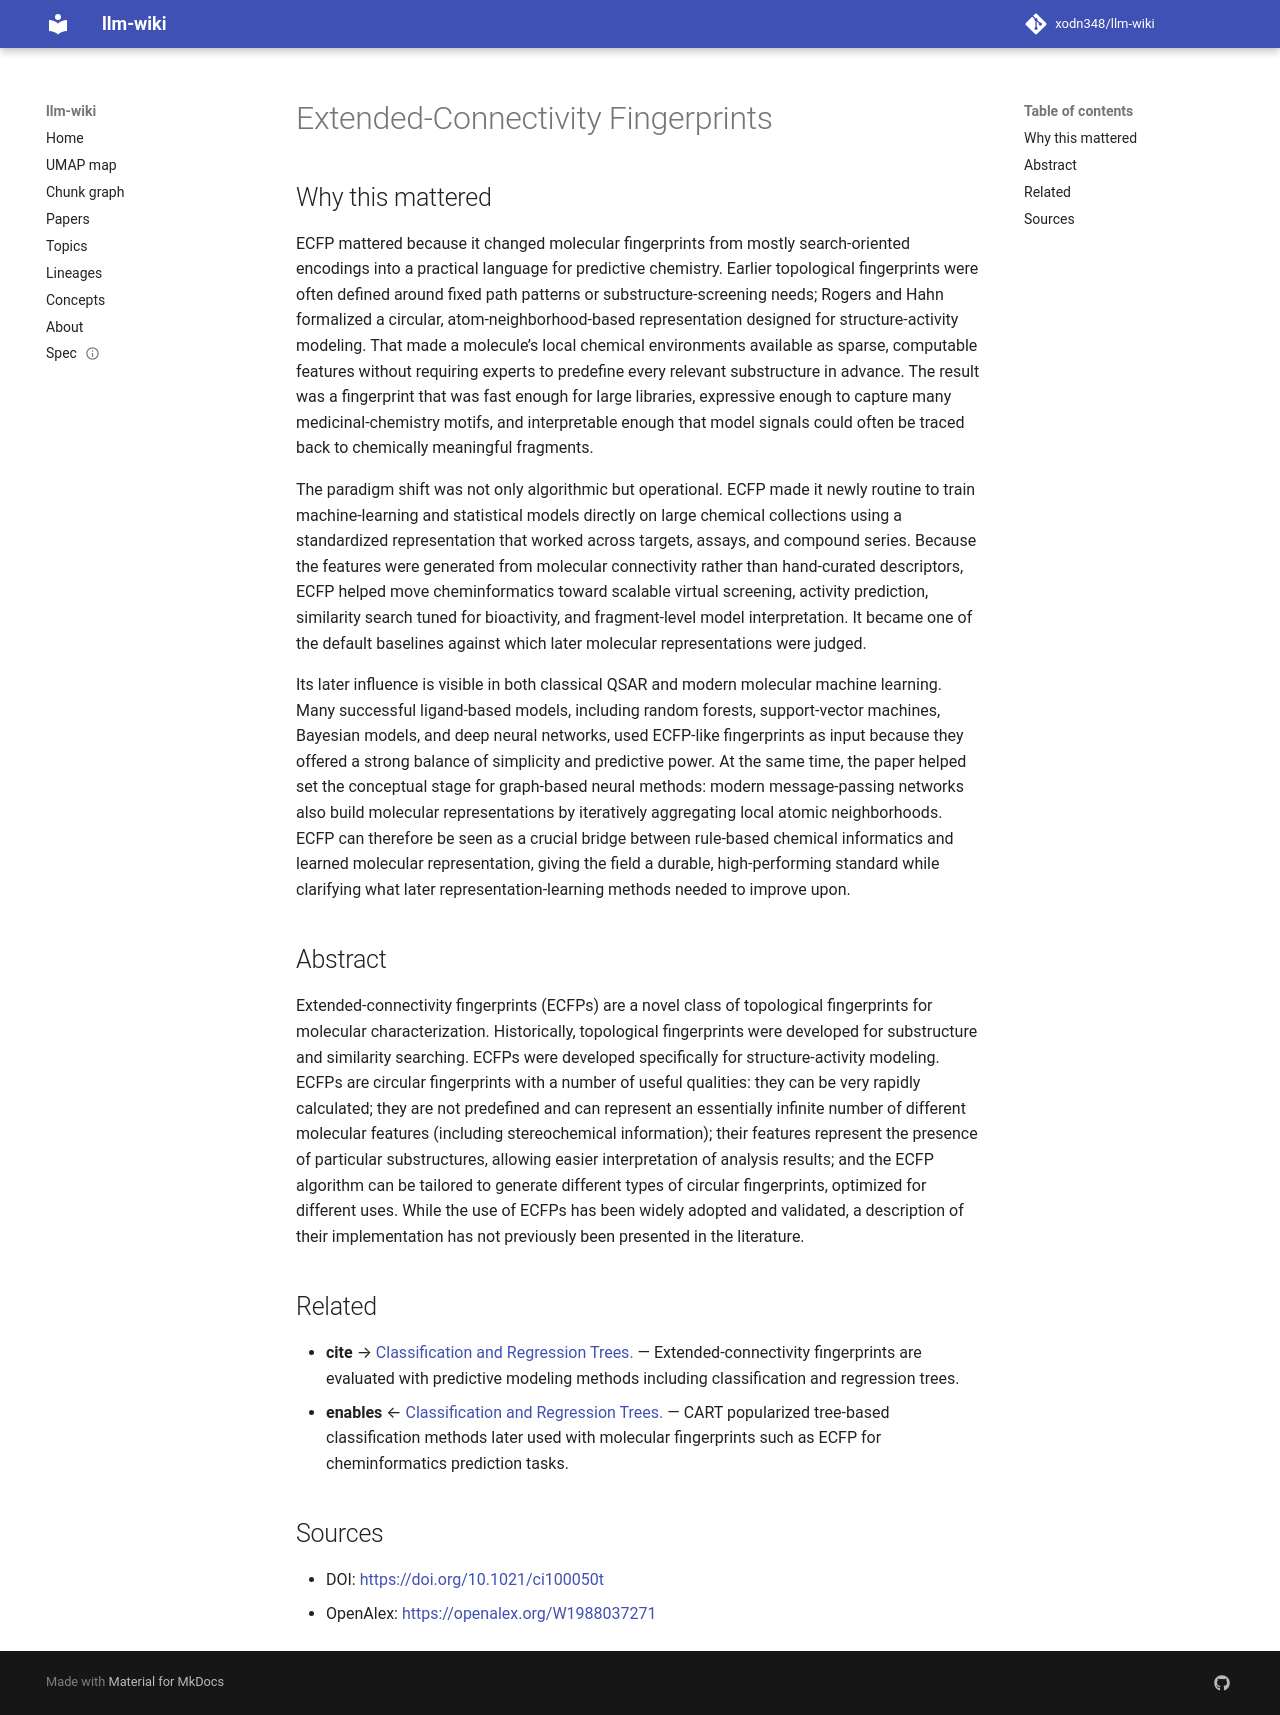

repository: xodn348/llm-wiki · page: paper/10_1021_ci100050t/index.html · generator: mkdocs

---
title: Extended-Connectivity Fingerprints
doi: 10.1021/ci100050t
openalex_id: https://openalex.org/W1988037271
year: 2010
venue: Journal of Chemical Information and Modeling
authors: David Rogers, Mathew Hahn
citations: 7495
fleming_tier: true
concepts:
- Computer science
- Substructure
- Similarity (geometry)
- Class (philosophy)
- Fingerprint (computing)
- Pattern recognition (psychology)
- Characterization (materials science)
- Data mining
- Algorithm
- Interpretation (philosophy)
---

# Extended-Connectivity Fingerprints

## Why this mattered

ECFP mattered because it changed molecular fingerprints from mostly search-oriented encodings into a practical language for predictive chemistry. Earlier topological fingerprints were often defined around fixed path patterns or substructure-screening needs; Rogers and Hahn formalized a circular, atom-neighborhood-based representation designed for structure-activity modeling. That made a molecule’s local chemical environments available as sparse, computable features without requiring experts to predefine every relevant substructure in advance. The result was a fingerprint that was fast enough for large libraries, expressive enough to capture many medicinal-chemistry motifs, and interpretable enough that model signals could often be traced back to chemically meaningful fragments.

The paradigm shift was not only algorithmic but operational. ECFP made it newly routine to train machine-learning and statistical models directly on large chemical collections using a standardized representation that worked across targets, assays, and compound series. Because the features were generated from molecular connectivity rather than hand-curated descriptors, ECFP helped move cheminformatics toward scalable virtual screening, activity prediction, similarity search tuned for bioactivity, and fragment-level model interpretation. It became one of the default baselines against which later molecular representations were judged.

Its later influence is visible in both classical QSAR and modern molecular machine learning. Many successful ligand-based models, including random forests, support-vector machines, Bayesian models, and deep neural networks, used ECFP-like fingerprints as input because they offered a strong balance of simplicity and predictive power. At the same time, the paper helped set the conceptual stage for graph-based neural methods: modern message-passing networks also build molecular representations by iteratively aggregating local atomic neighborhoods. ECFP can therefore be seen as a crucial bridge between rule-based chemical informatics and learned molecular representation, giving the field a durable, high-performing standard while clarifying what later representation-learning methods needed to improve upon.

## Abstract

Extended-connectivity fingerprints (ECFPs) are a novel class of topological fingerprints for molecular characterization. Historically, topological fingerprints were developed for substructure and similarity searching. ECFPs were developed specifically for structure-activity modeling. ECFPs are circular fingerprints with a number of useful qualities: they can be very rapidly calculated; they are not predefined and can represent an essentially infinite number of different molecular features (including stereochemical information); their features represent the presence of particular substructures, allowing easier interpretation of analysis results; and the ECFP algorithm can be tailored to generate different types of circular fingerprints, optimized for different uses. While the use of ECFPs has been widely adopted and validated, a description of their implementation has not previously been presented in the literature.


## Related

- **cite** → [Classification and Regression Trees.](10_2307_2530946.md) — Extended-connectivity fingerprints are evaluated with predictive modeling methods including classification and regression trees.
- **enables** ← [Classification and Regression Trees.](10_2307_2530946.md) — CART popularized tree-based classification methods later used with molecular fingerprints such as ECFP for cheminformatics prediction tasks.


## Sources

- DOI: [https://doi.org/10.1021/ci100050t](https://doi.org/10.1021/ci100050t)
- OpenAlex: [https://openalex.org/W1988037271](https://openalex.org/W1988037271)
